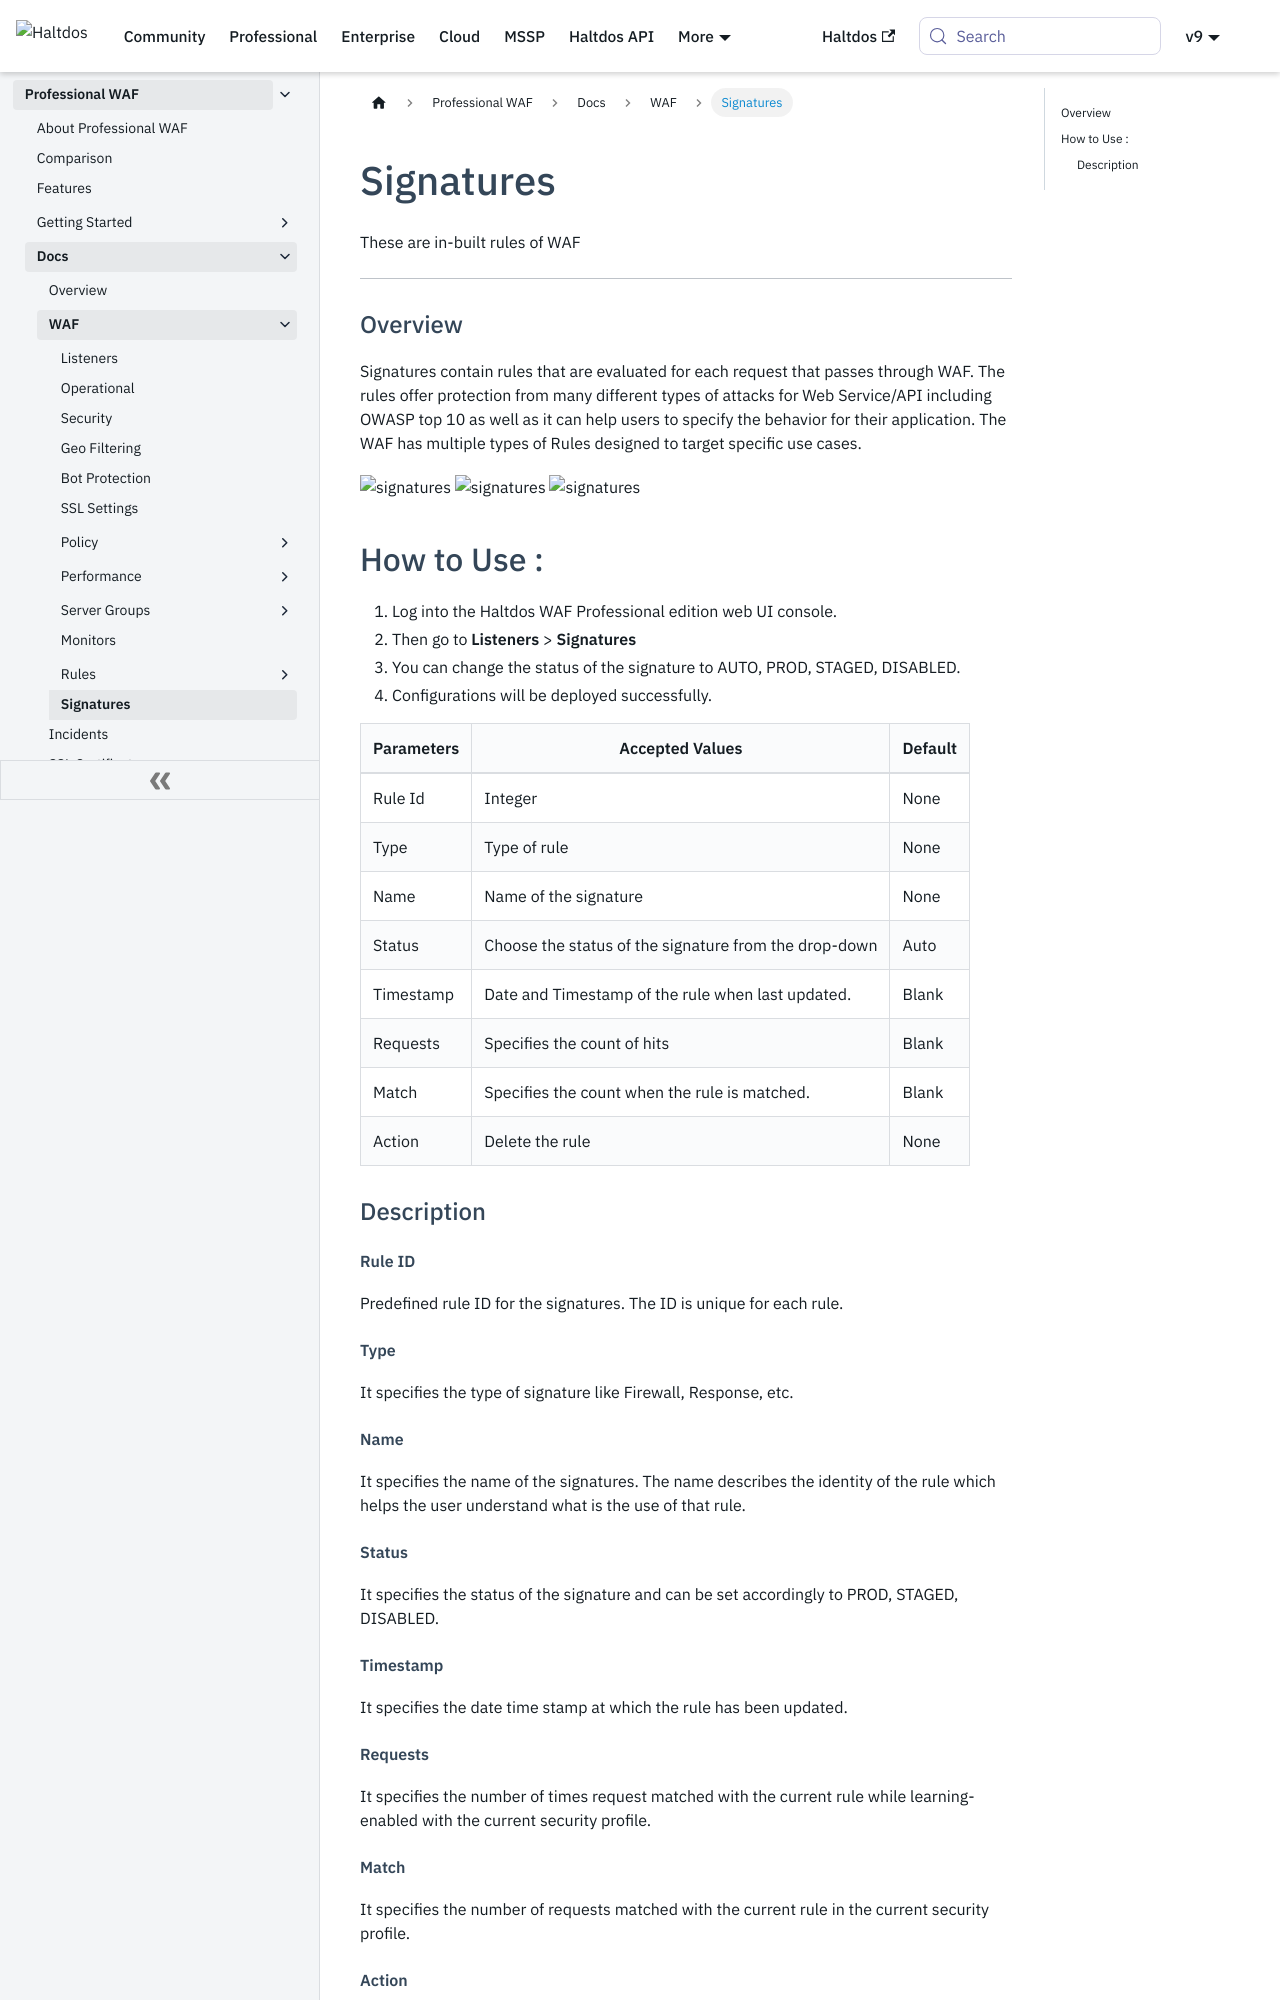

repository: halt-dos/hd-wiki-public · page: professional/docs/waf/signatures/index.html · generator: docusaurus

---
sidebar_position: 12
---



# Signatures


These are in-built rules of WAF

---

### Overview 
Signatures contain rules that are evaluated for each request that passes through WAF. The rules offer protection from many different types of attacks for Web Service/API including OWASP top 10 as well as it can help users to specify the behavior for their application. The WAF has multiple types of Rules designed to target specific use cases.

![signatures](/img/pro-waf/docs/signatures1.png)
![signatures](/img/pro-waf/docs/signatures2.png)
![signatures](/img/pro-waf/docs/signatures3.png)

## How to Use :
1. Log into the Haltdos WAF Professional edition web UI console.
2. Then go to **Listeners** > **Signatures**
3. You can change the status of the signature to AUTO, PROD, STAGED, DISABLED.
4. Configurations will be deployed successfully.

| Parameters | Accepted Values | Default
| ----------- | ----------- |--------- |
| Rule Id|Integer|None
Type|Type of rule|None
Name|Name of the signature|None
Status|Choose the status of the signature from the drop-down|Auto
Timestamp|Date and Timestamp of the rule when last updated.|Blank
Requests|Specifies the count of hits |Blank
Match|Specifies the count when the rule is matched.|Blank
Action|Delete the rule |None

### Description

##### **Rule ID**

Predefined rule ID for the signatures. The ID is unique for each rule.

##### **Type**

It specifies the type of signature like Firewall, Response, etc.

##### **Name**

It specifies the name of the signatures. The name describes the identity of the rule which helps the user understand what is the use of that rule.

##### **Status**

It specifies the status of the signature and can be set accordingly to PROD, STAGED, DISABLED.

##### **Timestamp**

It specifies the date time stamp at which the rule has been updated.

##### **Requests**

It specifies the number of times request matched with the current rule while learning-enabled with the current security profile.
